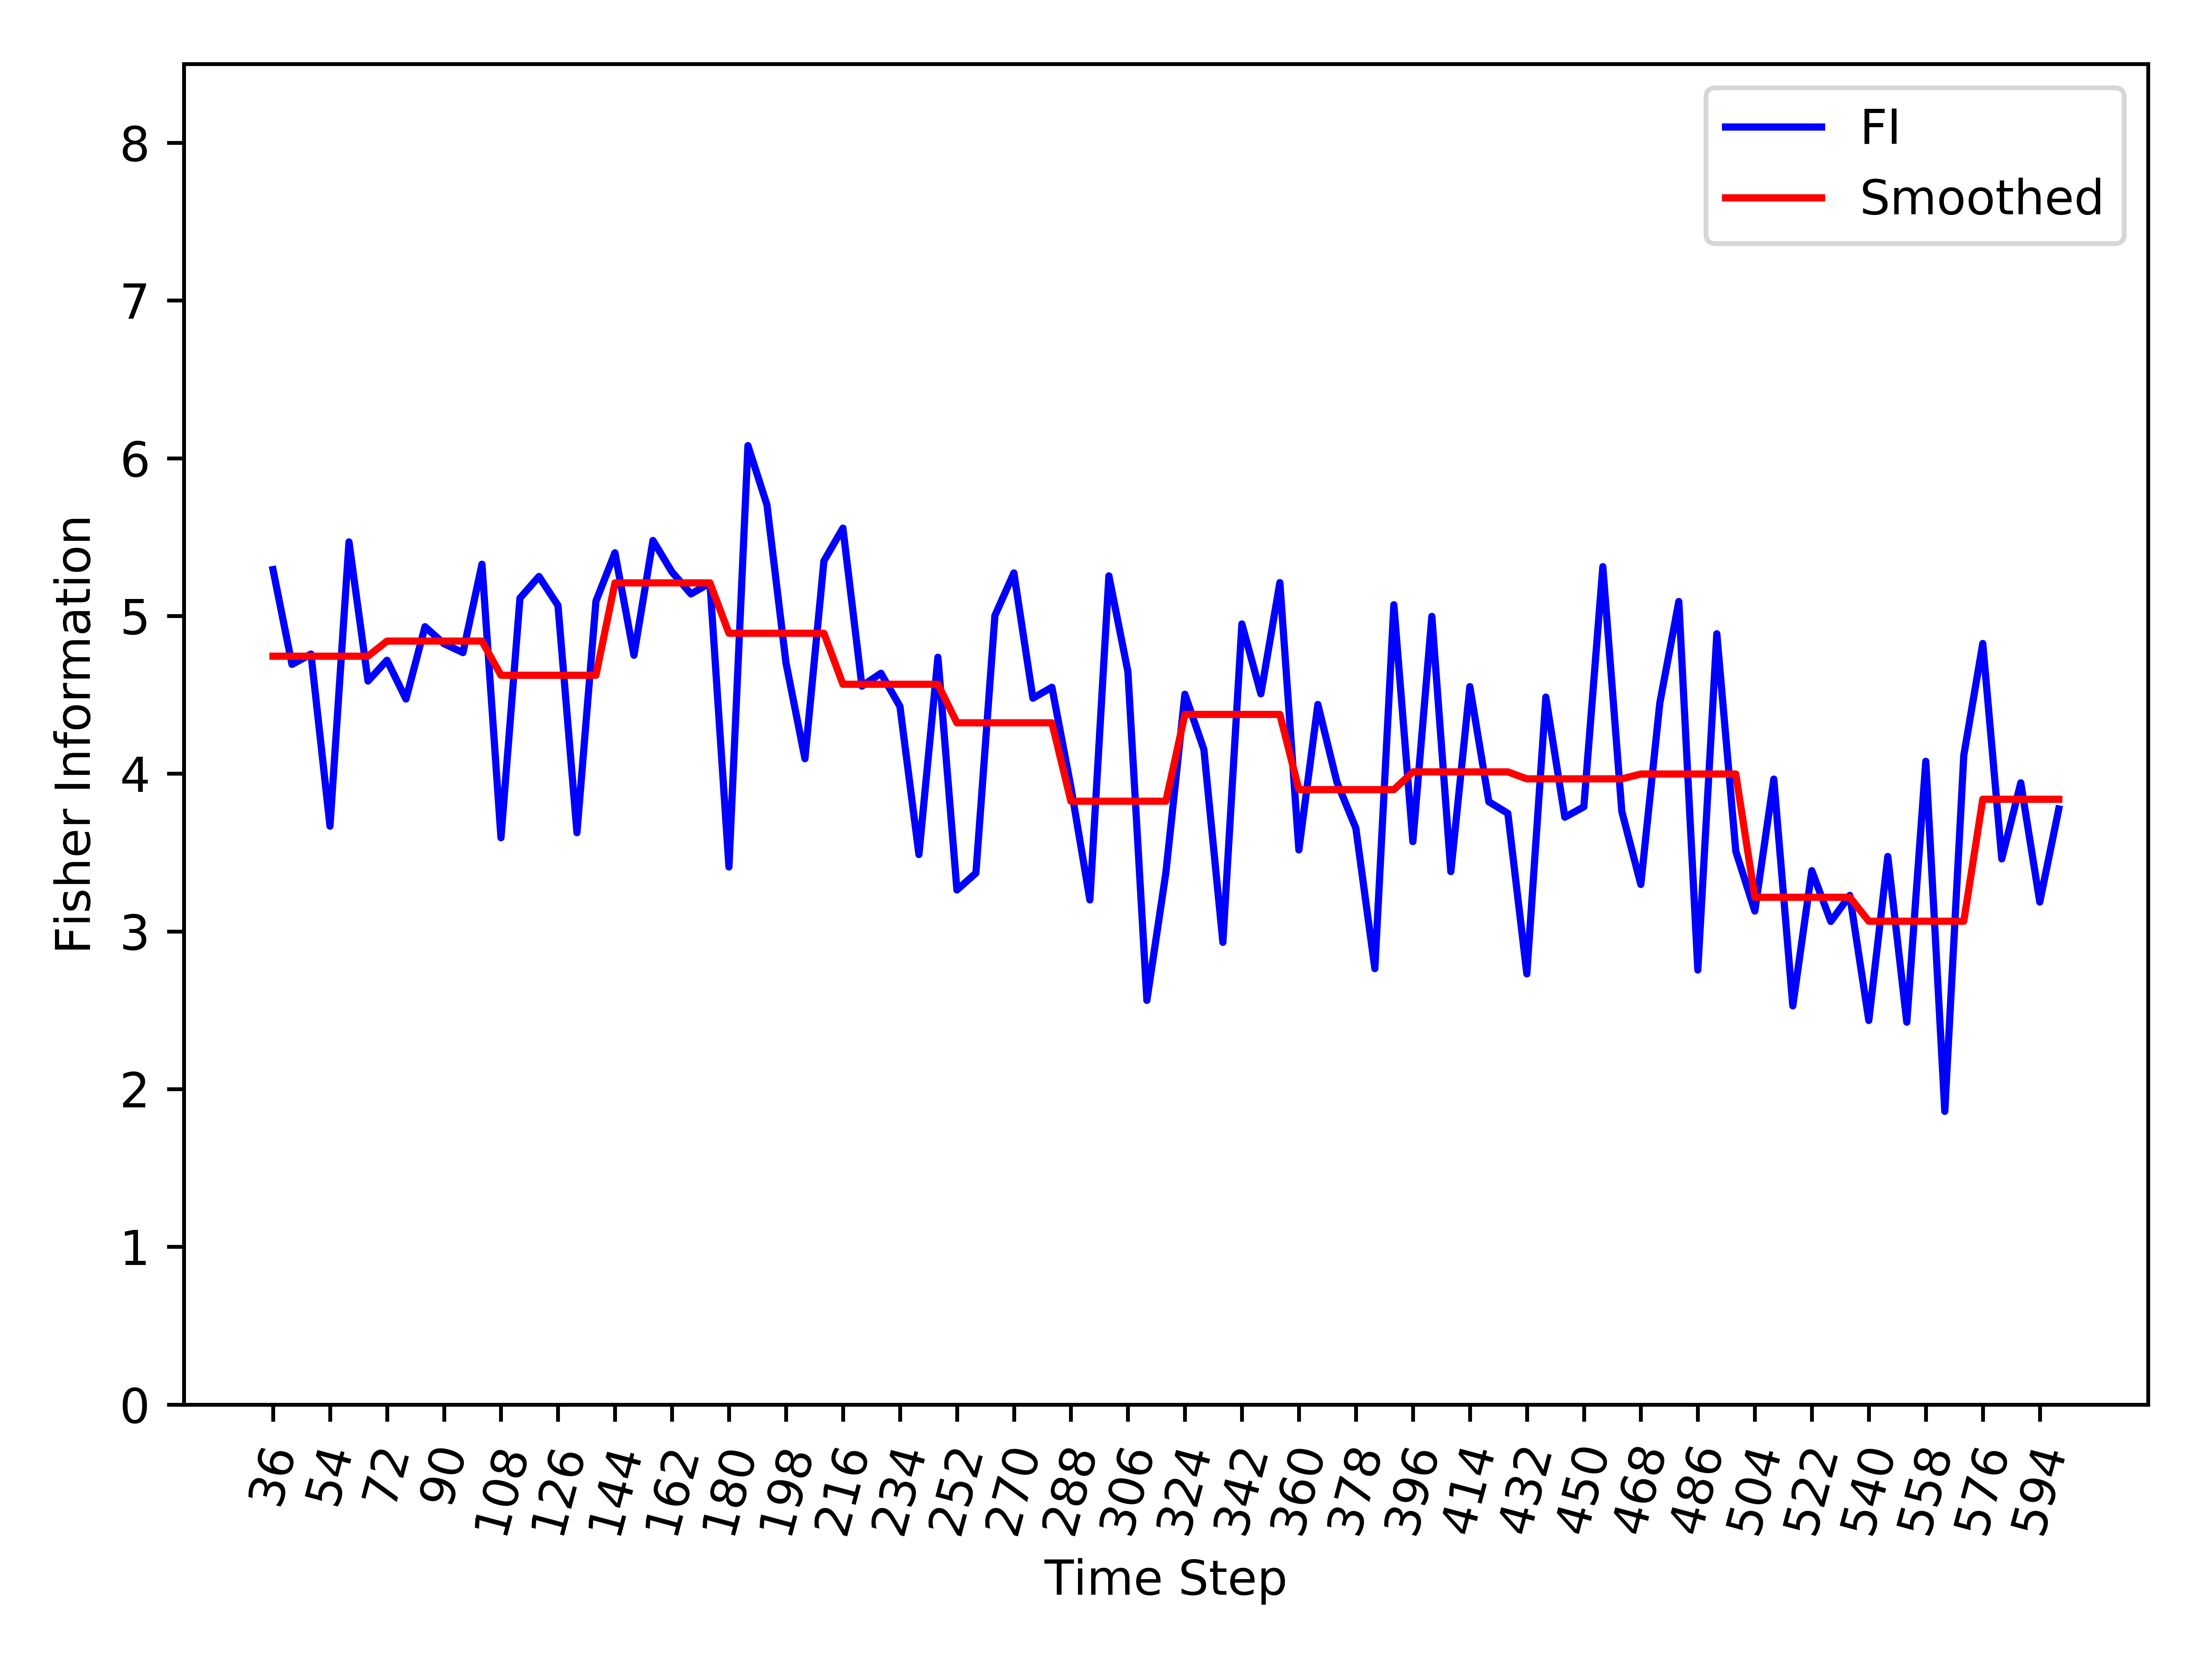

The file beside this chart, header and first rows:
, Time_Step, FI, Smooth_FI
0, 36, 5.294, 4.745
1, 42, 4.693, 4.745
2, 48, 4.758, 4.745
3, 54, 3.667, 4.745
4, 60, 5.47, 4.745
5, 66, 4.587, 4.745
6, 72, 4.719, 4.841
7, 78, 4.473, 4.841
8, 84, 4.932, 4.841
9, 90, 4.824, 4.841
10, 96, 4.768, 4.841
11, 102, 5.328, 4.841
12, 108, 3.594, 4.624
13, 114, 5.113, 4.624
14, 120, 5.25, 4.624
15, 126, 5.067, 4.624
16, 132, 3.626, 4.624
17, 138, 5.094, 4.624
18, 144, 5.401, 5.21
19, 150, 4.751, 5.21
20, 156, 5.479, 5.21
21, 162, 5.279, 5.21
22, 168, 5.14, 5.21
23, 174, 5.209, 5.21
24, 180, 3.408, 4.89
25, 186, 6.08, 4.89
26, 192, 5.705, 4.89
27, 198, 4.705, 4.89
28, 204, 4.095, 4.89
29, 210, 5.349, 4.89
30, 216, 5.557, 4.567
31, 222, 4.555, 4.567
32, 228, 4.637, 4.567
33, 234, 4.427, 4.567
34, 240, 3.487, 4.567
35, 246, 4.738, 4.567
36, 252, 3.263, 4.322
37, 258, 3.37, 4.322
38, 264, 5.002, 4.322
39, 270, 5.273, 4.322
40, 276, 4.479, 4.322
41, 282, 4.548, 4.322
42, 288, 3.916, 3.825
43, 294, 3.2, 3.825
44, 300, 5.254, 3.825
45, 306, 4.647, 3.825
46, 312, 2.563, 3.825
47, 318, 3.372, 3.825
48, 324, 4.504, 4.376
49, 330, 4.153, 4.376
50, 336, 2.931, 4.376
51, 342, 4.949, 4.376
52, 348, 4.506, 4.376
53, 354, 5.211, 4.376
54, 360, 3.517, 3.899
55, 366, 4.439, 3.899
56, 372, 3.947, 3.899
57, 378, 3.654, 3.899
58, 384, 2.764, 3.899
59, 390, 5.071, 3.899
... 35 more rows
